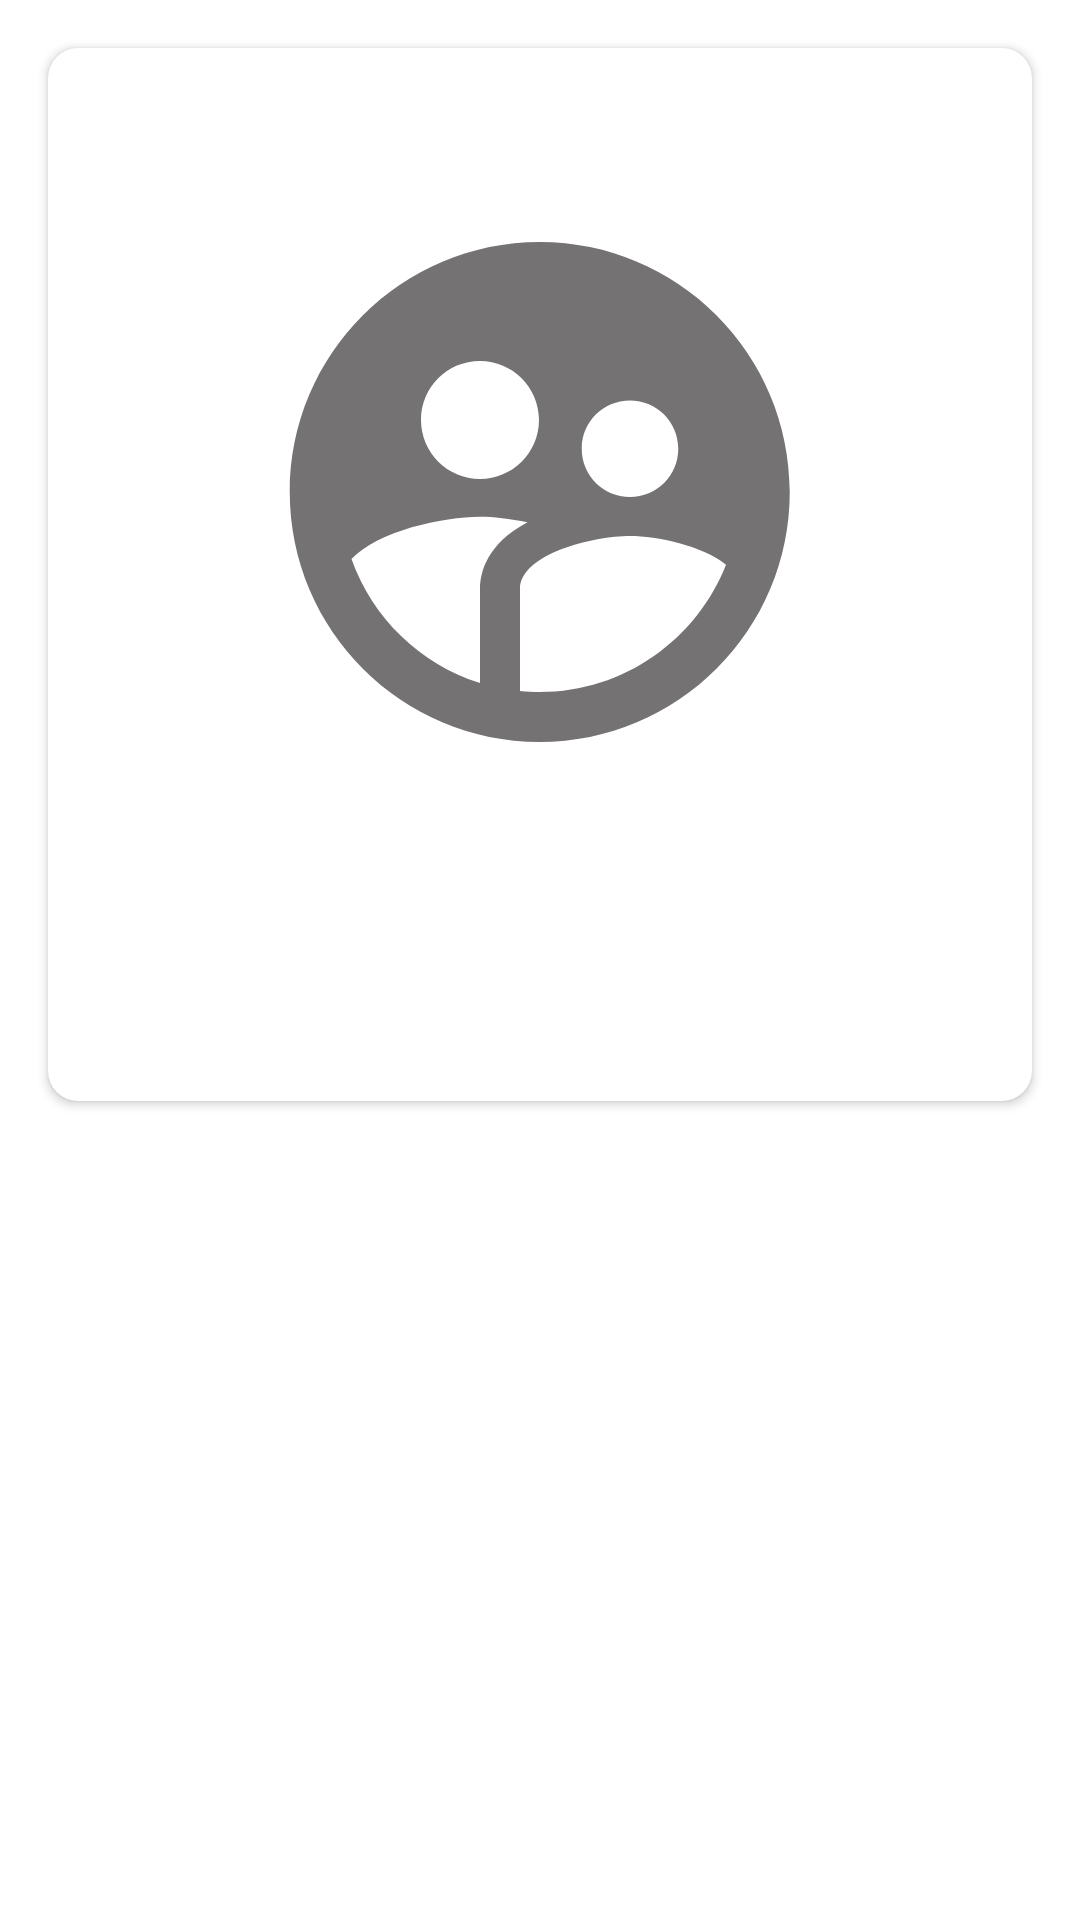

Here is an Android app screen rendered from its layout file. Give the layout XML and the strings, colors and styles it references.
<!-- AndroidManifest.xml: application theme Theme.Popular_Libraries_Coursework -->
<!-- res/layout/fragment_user_screen.xml -->
<?xml version="1.0" encoding="utf-8"?>
<androidx.constraintlayout.widget.ConstraintLayout xmlns:android="http://schemas.android.com/apk/res/android"
    xmlns:app="http://schemas.android.com/apk/res-auto"
    xmlns:tools="http://schemas.android.com/tools"
    android:layout_width="match_parent"
    android:layout_height="match_parent">

    <androidx.cardview.widget.CardView
        android:id="@+id/cardView"
        android:layout_width="match_parent"
        android:layout_height="wrap_content"
        android:layout_marginStart="16dp"
        android:layout_marginTop="16dp"
        android:layout_marginEnd="16dp"
        android:backgroundTint="@color/DIVIDER_COLOR"
        app:cardCornerRadius="10dp"
        app:layout_constraintEnd_toEndOf="parent"
        app:layout_constraintStart_toStartOf="parent"
        app:layout_constraintTop_toTopOf="parent">

        <androidx.constraintlayout.widget.ConstraintLayout
            android:layout_width="match_parent"
            android:layout_height="match_parent">

            <ImageView
                android:id="@+id/ivUserAvatar"
                android:layout_width="200dp"
                android:layout_height="200dp"
                android:layout_marginTop="48dp"
                android:src="@drawable/ic_user_placeholder"
                app:layout_constraintEnd_toEndOf="parent"
                app:layout_constraintStart_toStartOf="parent"
                app:layout_constraintTop_toTopOf="parent" />

            <TextView
                android:id="@+id/userName"
                android:layout_width="wrap_content"
                android:layout_height="wrap_content"
                android:fontFamily="@font/artifika"
                android:textColor="@color/PRIMARY_TEXT"
                android:textSize="30sp"
                app:layout_constraintBottom_toTopOf="@+id/userRepos"
                app:layout_constraintEnd_toEndOf="parent"
                app:layout_constraintStart_toStartOf="parent"
                app:layout_constraintTop_toBottomOf="@+id/ivUserAvatar"
                tools:text="@string/name" />

            <TextView
                android:id="@+id/userRepos"
                android:layout_width="wrap_content"
                android:layout_height="wrap_content"
                android:layout_marginTop="60dp"
                android:layout_marginBottom="16dp"
                android:fontFamily="@font/artifika"
                android:textColor="@color/SECONDARY_TEXT"
                android:textSize="20sp"
                app:layout_constraintBottom_toBottomOf="parent"
                app:layout_constraintEnd_toEndOf="parent"
                app:layout_constraintStart_toStartOf="parent"
                app:layout_constraintTop_toBottomOf="@+id/ivUserAvatar"
                tools:text="@string/repos" />

            <ProgressBar
                android:id="@+id/progressBar"
                android:layout_width="wrap_content"
                android:layout_height="wrap_content"
                android:visibility="gone"
                app:layout_constraintBottom_toBottomOf="parent"
                app:layout_constraintEnd_toEndOf="parent"
                app:layout_constraintStart_toStartOf="parent"
                app:layout_constraintTop_toTopOf="parent" />

        </androidx.constraintlayout.widget.ConstraintLayout>

    </androidx.cardview.widget.CardView>


    <androidx.recyclerview.widget.RecyclerView
        android:id="@+id/rv_git_hub_user_repos"
        android:layout_width="match_parent"
        android:layout_height="0dp"
        android:layout_marginTop="16dp"
        android:layout_marginBottom="16dp"
        android:padding="10dp"
        app:layout_constraintBottom_toBottomOf="parent"
        app:layout_constraintTop_toBottomOf="@+id/cardView"
        tools:layout_editor_absoluteX="16dp" />

</androidx.constraintlayout.widget.ConstraintLayout>
<!-- resources referenced by this layout -->
<resources>
  <!-- drawable ic_user_placeholder (drawable) -->
  <vector xmlns:android="http://schemas.android.com/apk/res/android"
      android:width="50dp"
      android:height="50dp"
      android:tint="#747272"
      android:viewportWidth="24"
      android:viewportHeight="24">
      <path
          android:fillColor="@android:color/white"
          android:pathData="M11.99,2c-5.52,0 -10,4.48 -10,10s4.48,10 10,10 10,-4.48 10,-10 -4.48,-10 -10,-10zM15.6,8.34c1.07,0 1.93,0.86 1.93,1.93 0,1.07 -0.86,1.93 -1.93,1.93 -1.07,0 -1.93,-0.86 -1.93,-1.93 -0.01,-1.07 0.86,-1.93 1.93,-1.93zM9.6,6.76c1.3,0 2.36,1.06 2.36,2.36 0,1.3 -1.06,2.36 -2.36,2.36s-2.36,-1.06 -2.36,-2.36c0,-1.31 1.05,-2.36 2.36,-2.36zM9.6,15.89v3.75c-2.4,-0.75 -4.3,-2.6 -5.14,-4.96 1.05,-1.12 3.67,-1.69 5.14,-1.69 0.53,0 1.2,0.08 1.9,0.22 -1.64,0.87 -1.9,2.02 -1.9,2.68zM11.99,20c-0.27,0 -0.53,-0.01 -0.79,-0.04v-4.07c0,-1.42 2.94,-2.13 4.4,-2.13 1.07,0 2.92,0.39 3.84,1.15 -1.17,2.97 -4.06,5.09 -7.45,5.09z" />
  </vector>
  <string name="name">UserName</string>
  <string name="repos">Repos:30</string>
  <style name="Theme.Popular_Libraries_Coursework" parent="Theme.MaterialComponents.DayNight.DarkActionBar">
          
          <item name="colorPrimary">@color/purple_500</item>
          <item name="colorPrimaryVariant">@color/purple_700</item>
          <item name="colorOnPrimary">@color/white</item>
          
          <item name="colorSecondary">@color/teal_200</item>
          <item name="colorSecondaryVariant">@color/teal_700</item>
          <item name="colorOnSecondary">@color/black</item>
          
          <item name="android:statusBarColor">?attr/colorPrimaryVariant</item>
          
      </style>
  <color name="purple_500">#FF6200EE</color>
  <color name="purple_700">#FF3700B3</color>
  <color name="white">#FFFFFFFF</color>
  <color name="teal_200">#FF03DAC5</color>
  <color name="teal_700">#FF018786</color>
  <color name="black">#FF000000</color>
</resources>
